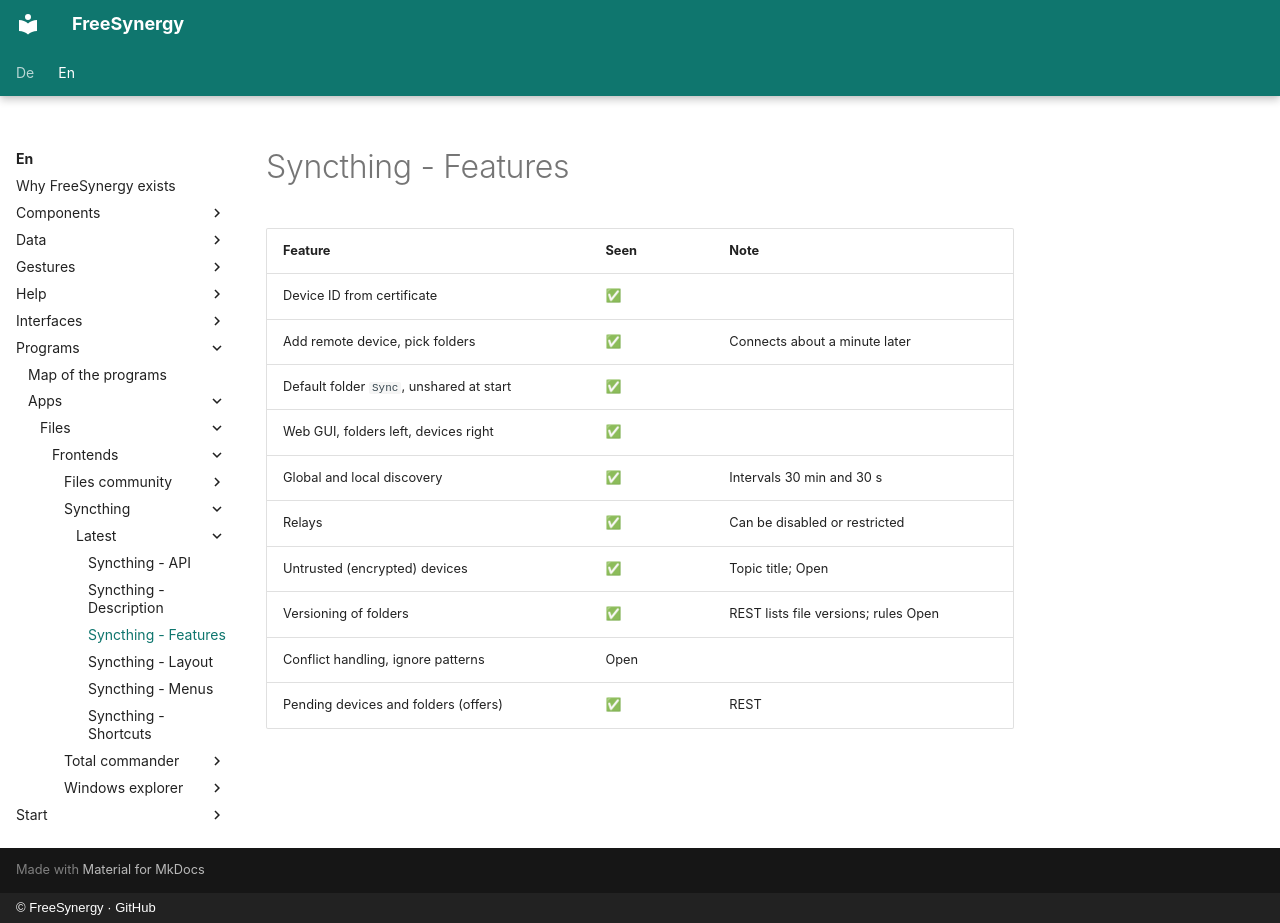

repository: FreeSynergy/fs-documentation · page: en/programs/apps/files/frontends/syncthing/latest/features/index.html · generator: mkdocs · copyright: © FreeSynergy · GitHub

# Syncthing - Features

| Feature | Seen | Note |
|---------|------|------|
| Device ID from certificate | ✅ | |
| Add remote device, pick folders | ✅ | Connects about a minute later |
| Default folder `Sync`, unshared at start | ✅ | |
| Web GUI, folders left, devices right | ✅ | |
| Global and local discovery | ✅ | Intervals 30 min and 30 s |
| Relays | ✅ | Can be disabled or restricted |
| Untrusted (encrypted) devices | ✅ | Topic title; Open |
| Versioning of folders | ✅ | REST lists file versions; rules Open |
| Conflict handling, ignore patterns | Open | |
| Pending devices and folders (offers) | ✅ | REST |
